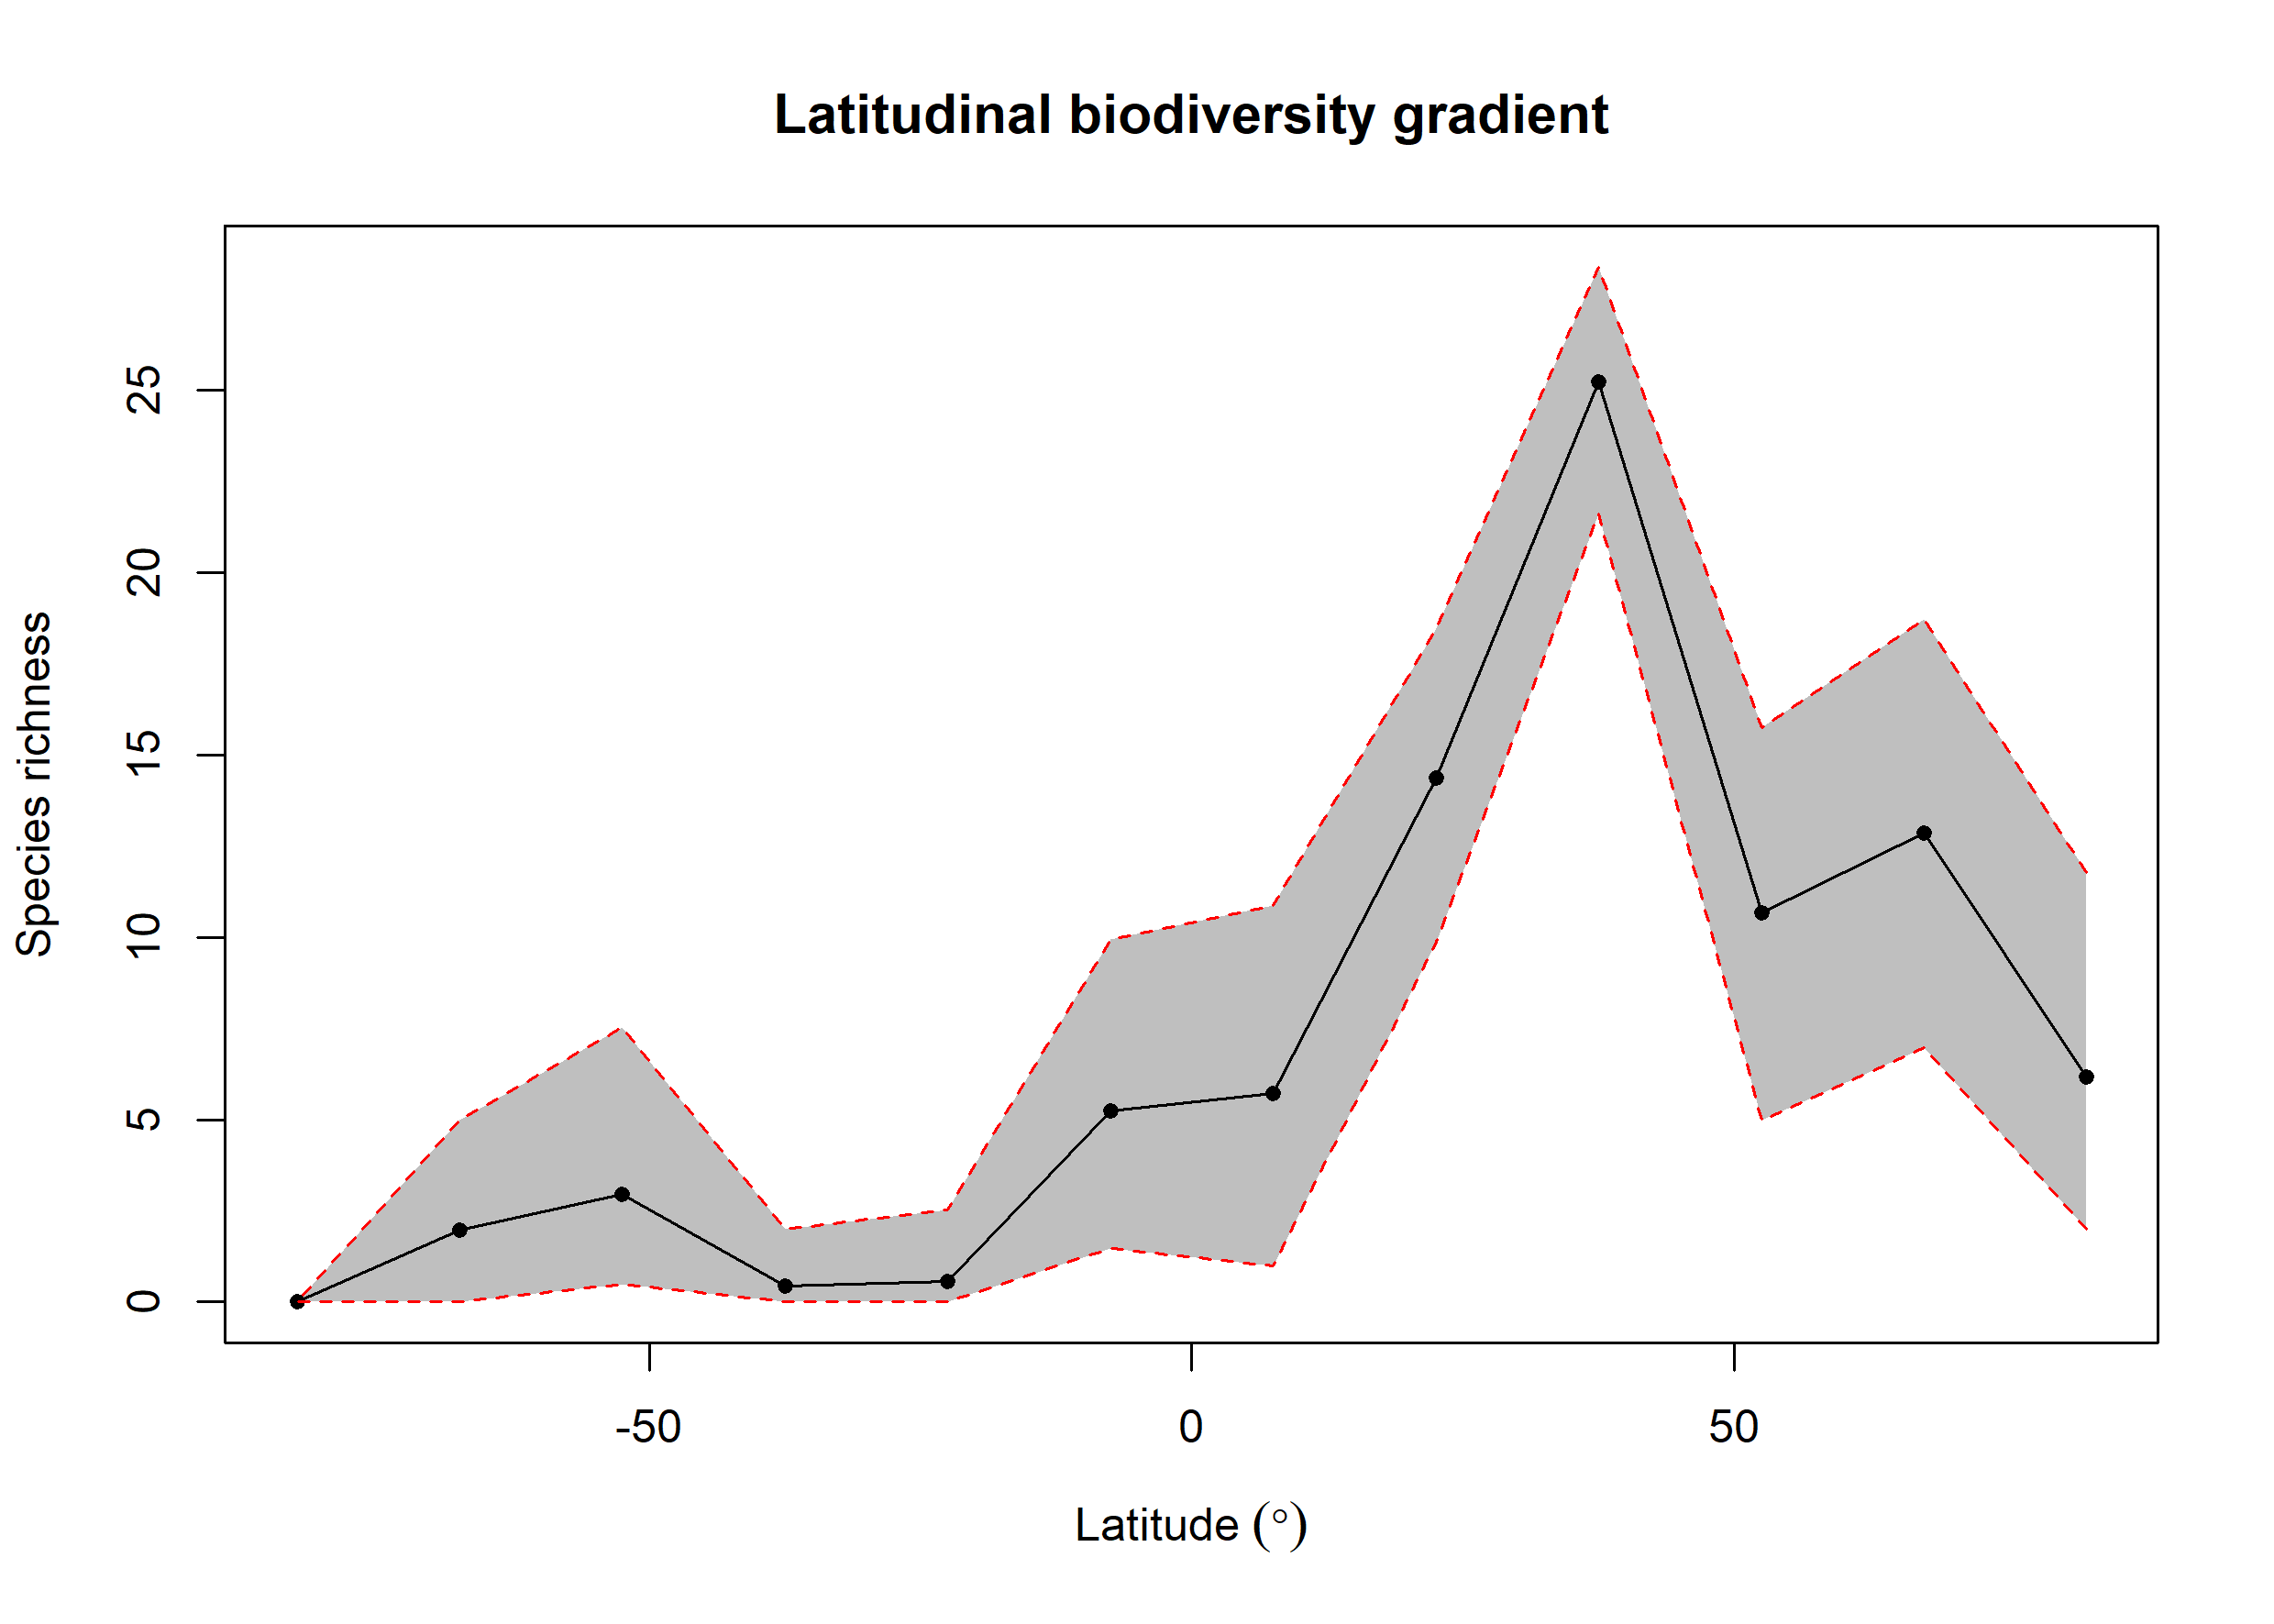

Values plotted in this chart, from the file beside it:
bin, max, min, mid, hemisphere, mean_richness, CI.Lower, CI.Upper
1, 90, 75, 82.5, N, 6.17, 2, 11.78
2, 75, 60, 67.5, N, 12.86, 6.987, 18.73
3, 60, 45, 52.5, N, 10.68, 4.999, 15.74
4, 45, 30, 37.5, N, 25.22, 21.61, 28.39
5, 30, 15, 22.5, N, 14.37, 9.869, 18.47
6, 15, 0, 7.5, N, 5.721, 1, 10.88
7, 0, -15, -7.5, S, 5.249, 1.475, 9.932
8, -15, -30, -22.5, S, 0.56, 0, 2.525
9, -30, -45, -37.5, S, 0.44, 0, 2
10, -45, -60, -52.5, S, 2.949, 0.475, 7.519
11, -60, -75, -67.5, S, 1.98, 0, 5
12, -75, -90, -82.5, S, NA, NA, NA
